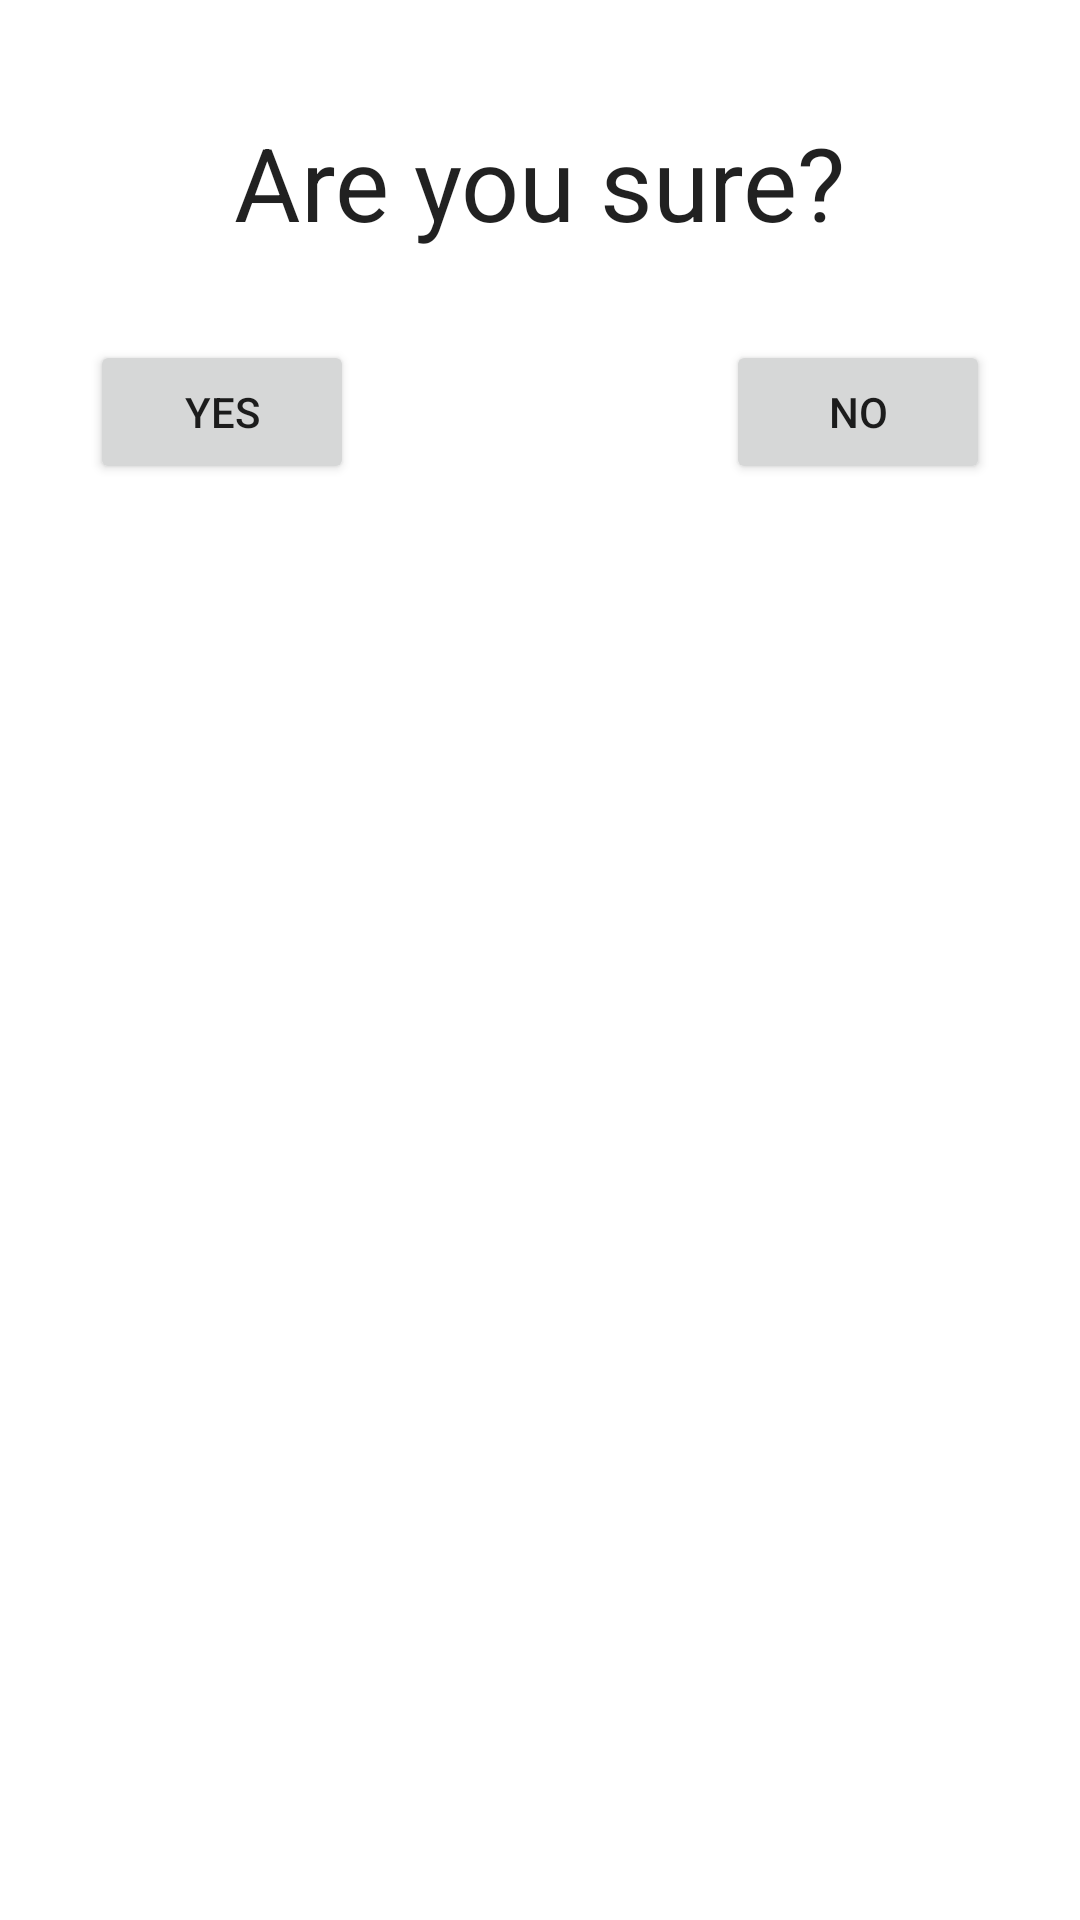

Produce the Android XML layout that renders to this screen, including the resource entries it uses.
<!-- AndroidManifest.xml: application theme Theme.TrainerEngine -->
<!-- res/layout/popup_confirm.xml -->
<?xml version="1.0" encoding="utf-8"?>
<androidx.constraintlayout.widget.ConstraintLayout xmlns:android="http://schemas.android.com/apk/res/android"
                                                   xmlns:app="http://schemas.android.com/apk/res-auto"
                                                   xmlns:tools="http://schemas.android.com/tools"
                                                   android:layout_width="wrap_content"
                                                   android:layout_height="wrap_content"
                                                   android:background="?attr/popupMenuBackground">

    <TextView
            android:layout_width="wrap_content"
            android:layout_height="wrap_content" android:id="@+id/popup_confirm_text"
            android:textAppearance="@style/TextAppearance.AppCompat.Large"
            android:text="Are you sure?" app:layout_constraintEnd_toEndOf="parent"
            app:layout_constraintStart_toStartOf="parent"
            app:layout_constraintTop_toTopOf="parent"
            android:textSize="34sp" android:layout_margin="30dp"
    />
    <Button
            android:text="yes"
            android:layout_width="wrap_content"
            android:layout_height="wrap_content" android:id="@+id/popup_confirm_button_yes"
            android:layout_margin="30dp"
            app:layout_constraintTop_toBottomOf="@+id/popup_confirm_text"
            app:layout_constraintStart_toStartOf="parent"/>
    <Button
            android:text="no"
            android:layout_width="wrap_content"
            android:layout_height="wrap_content" android:id="@+id/popup_confirm_button_no"
            android:layout_margin="30dp"
            app:layout_constraintTop_toBottomOf="@+id/popup_confirm_text"
            app:layout_constraintEnd_toEndOf="parent"/>
</androidx.constraintlayout.widget.ConstraintLayout>
<!-- resources referenced by this layout -->
<resources>
  <style name="Theme.TrainerEngine" parent="Theme.MaterialComponents.DayNight.DarkActionBar">
          
          <item name="colorPrimary">@color/purple_500</item>
          <item name="colorPrimaryVariant">@color/purple_700</item>
          <item name="colorOnPrimary">@color/white</item>
          
          <item name="colorSecondary">@color/teal_200</item>
          <item name="colorSecondaryVariant">@color/teal_700</item>
          <item name="colorOnSecondary">@color/black</item>
          
          <item name="android:statusBarColor">?attr/colorPrimaryVariant</item>
          
      </style>
  <!-- not gathered from this repository: default colours our renderer supplied (Android Studio template values) -->
  <color name="purple_500">#FF6200EE</color>
  <color name="purple_700">#FF3700B3</color>
  <color name="teal_200">#FF03DAC5</color>
  <color name="teal_700">#FF018786</color>
  <color name="black">#FF000000</color>
  <color name="white">#FFFFFFFF</color>
</resources>
